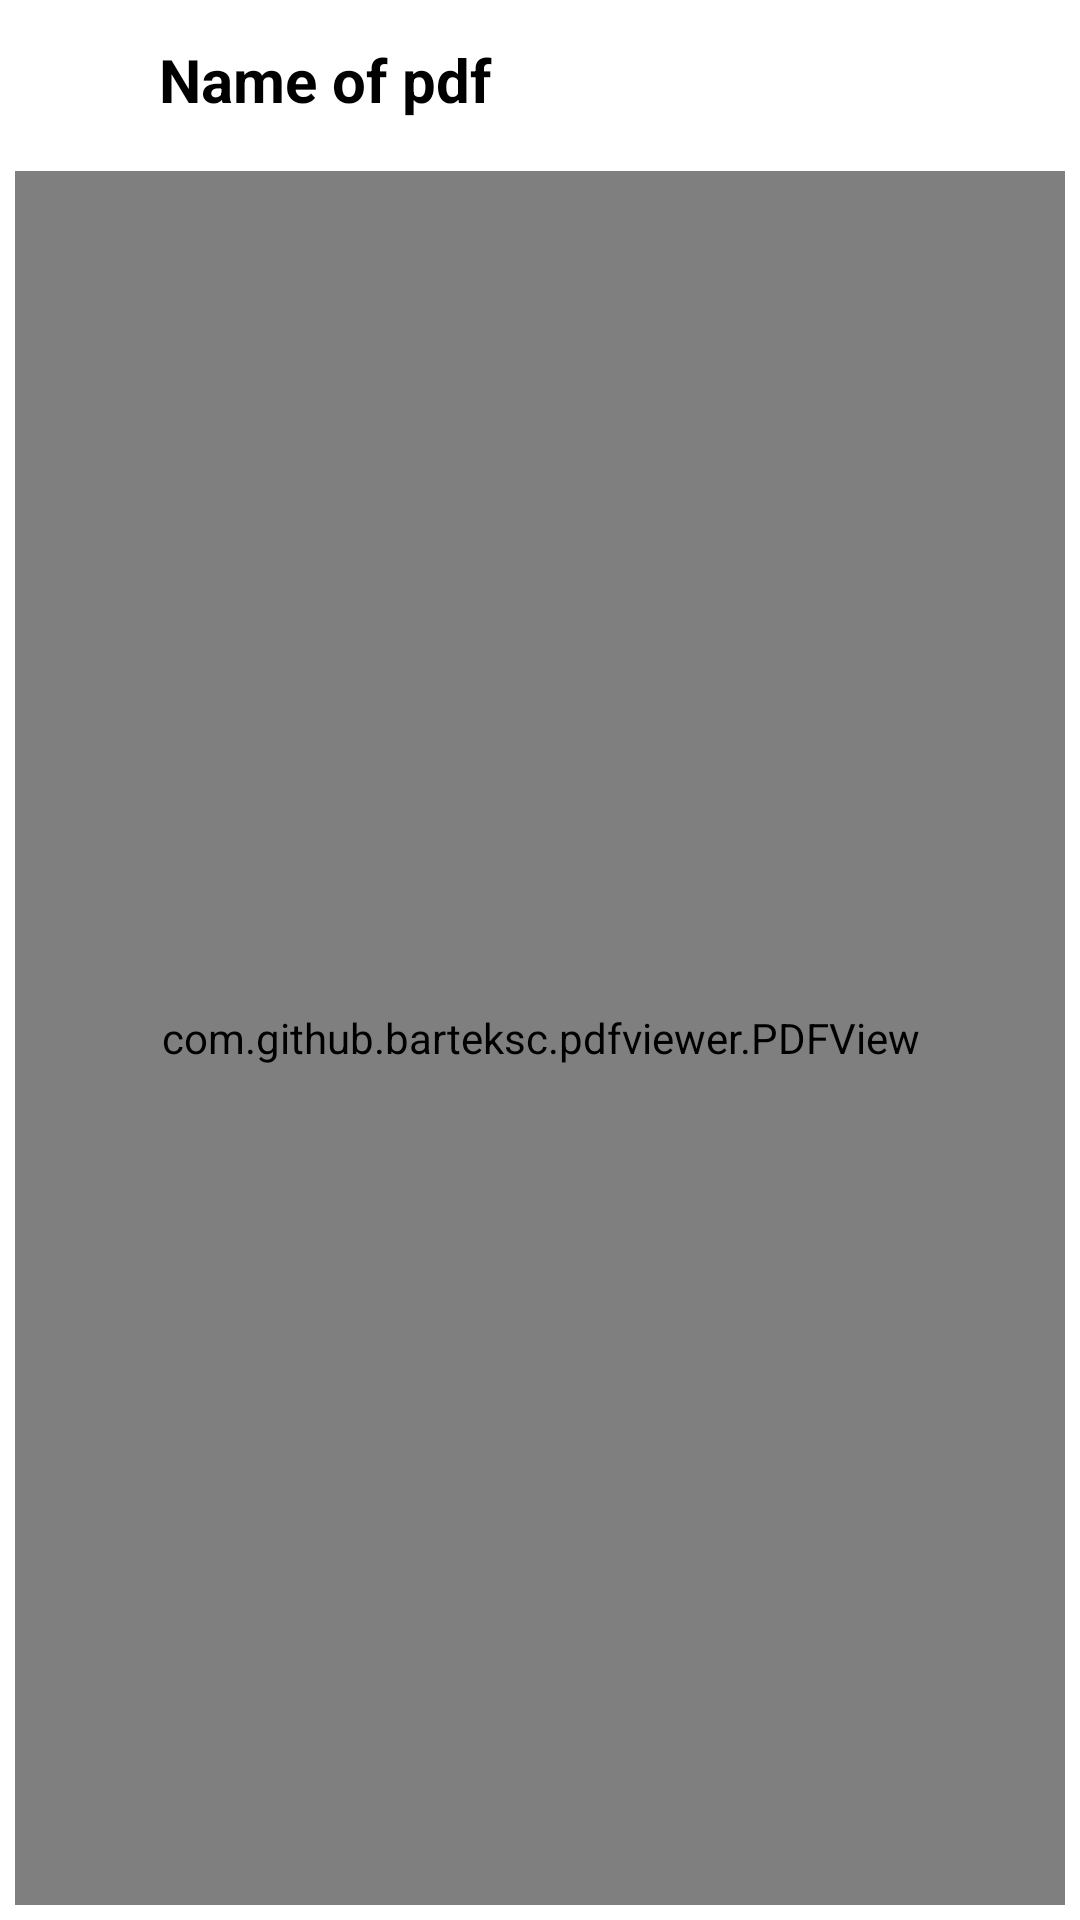

Android layout source for this screen:
<!-- AndroidManifest.xml: application theme Theme.ProjectK -->
<!-- res/layout/activity_pdfviewer.xml -->
<?xml version="1.0" encoding="utf-8"?>
<androidx.constraintlayout.widget.ConstraintLayout xmlns:android="http://schemas.android.com/apk/res/android"
    xmlns:app="http://schemas.android.com/apk/res-auto"
    xmlns:tools="http://schemas.android.com/tools"
    android:layout_width="match_parent"
    android:layout_height="match_parent"
    tools:context=".PDFViewer">

    <androidx.appcompat.widget.LinearLayoutCompat
        android:layout_width="match_parent"
        android:layout_height="match_parent"
        android:orientation="vertical"
        app:layout_constraintBottom_toBottomOf="parent"
        app:layout_constraintEnd_toEndOf="parent"
        app:layout_constraintStart_toStartOf="parent"
        app:layout_constraintTop_toTopOf="parent">

        <androidx.appcompat.widget.LinearLayoutCompat
            android:layout_width="match_parent"
            android:layout_height="52dp"
            android:orientation="horizontal">

            <ImageView
                android:id="@+id/back"
                android:layout_width="35dp"
                android:layout_height="35dp"
                android:layout_gravity="center_vertical"
                android:clickable="true"
                android:layout_marginLeft="5dp"
                android:foreground="?android:attr/selectableItemBackground"
                android:src="@drawable/ic_baseline_arrow_back_24" />

            <TextView
                android:id="@+id/title"
                android:layout_width="match_parent"
                android:layout_height="match_parent"
                android:text="Name of pdf"
                android:gravity="center_vertical"
                android:textSize="20dp"
                android:padding="3dp"
                android:layout_margin="10dp"
                android:textStyle="bold"
                android:textColor="@color/black"/>

        </androidx.appcompat.widget.LinearLayoutCompat>

        <com.github.barteksc.pdfviewer.PDFView
            android:id="@+id/pdfView"
            android:layout_width="match_parent"
            android:layout_height="match_parent"
            android:layout_margin="5dp"/>

    </androidx.appcompat.widget.LinearLayoutCompat>



</androidx.constraintlayout.widget.ConstraintLayout>
<!-- resources referenced by this layout -->
<resources>
  <style name="Theme.ProjectK" parent="Theme.MaterialComponents.Light.NoActionBar">
          
          <item name="colorPrimary">@color/purple_500</item>
          <item name="colorPrimaryVariant">@color/purple_700</item>
          <item name="colorOnPrimary">@color/white</item>
          
          <item name="colorSecondary">@color/teal_200</item>
          <item name="colorSecondaryVariant">@color/teal_700</item>
          <item name="colorOnSecondary">@color/black</item>
          
          <item name="android:statusBarColor" tools:targetApi="l">?attr/colorPrimaryVariant</item>
          
      </style>
  <!-- not gathered from this repository: default colours our renderer supplied (Android Studio template values) -->
  <color name="purple_500">#FF6200EE</color>
  <color name="purple_700">#FF3700B3</color>
  <color name="teal_200">#FF03DAC5</color>
  <color name="teal_700">#FF018786</color>
  <color name="black">#FF000000</color>
  <color name="white">#FFFFFFFF</color>
</resources>
